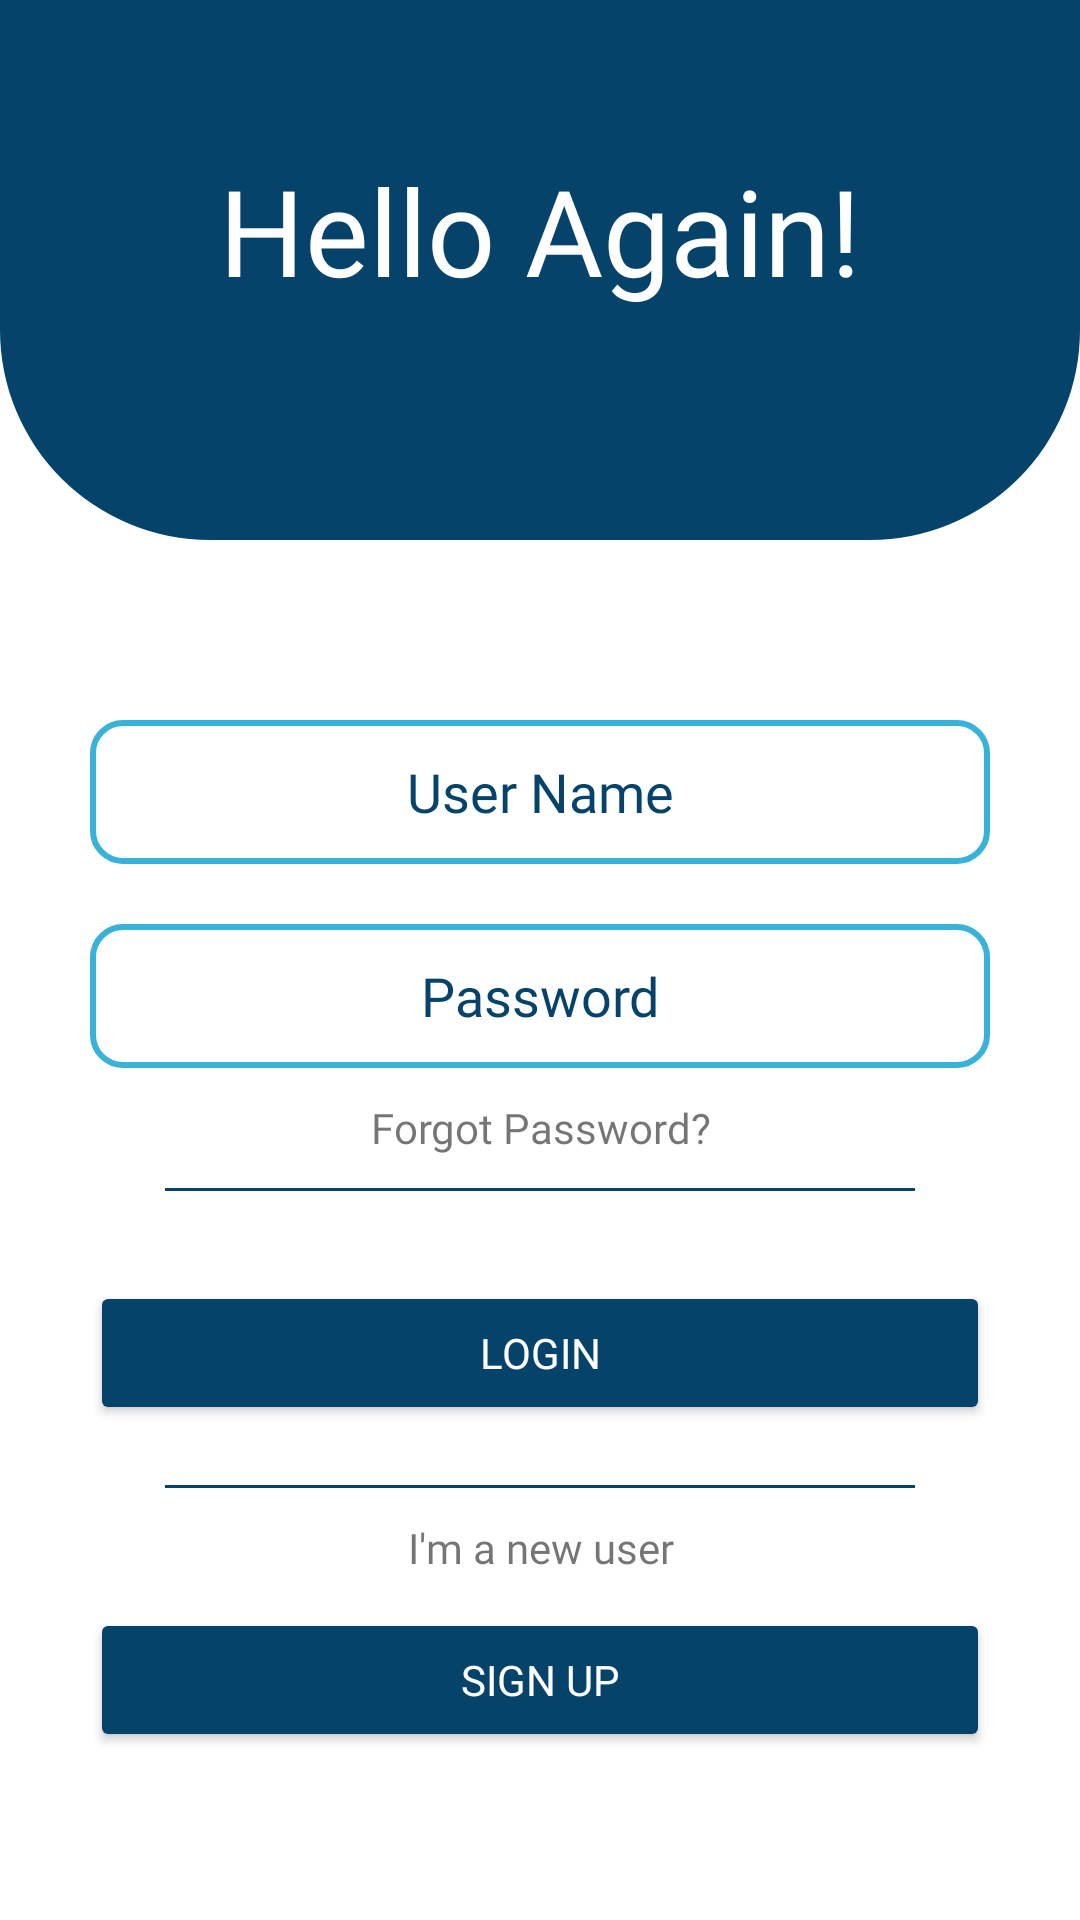

Produce the Android XML layout that renders to this screen, including the resource entries it uses.
<!-- AndroidManifest.xml: application theme Theme.Mynew -->
<!-- res/layout/activity_main.xml -->
<?xml version="1.0" encoding="utf-8"?>
<androidx.appcompat.widget.LinearLayoutCompat xmlns:android="http://schemas.android.com/apk/res/android"
    xmlns:app="http://schemas.android.com/apk/res-auto"
    xmlns:tools="http://schemas.android.com/tools"
    android:layout_width="match_parent"
    android:layout_height="match_parent"
    tools:context=".MainActivity">

    <LinearLayout
        android:layout_width="match_parent"
        android:layout_height="match_parent"
        android:orientation="vertical"
        >

        <LinearLayout
            android:layout_width="match_parent"
            android:layout_height="180dp"
            android:backgroundTint="@color/themeColor"
            android:background="@drawable/rounded_edge"
            android:orientation="vertical">

            <View
                android:id="@+id/view2"
                android:layout_width="match_parent"
                android:layout_height="50dp" />

            <TextView
                android:id="@+id/loginHead"
                android:layout_width="match_parent"
                android:layout_height="wrap_content"
                android:text="Hello Again!"
                android:fontFamily="@font/ubuntu_bold"
                android:textColor="@color/white"
                android:gravity="center"
                android:textSize="40dp"/>

        </LinearLayout>

        <View
            android:id="@+id/view3"
            android:layout_width="match_parent"
            android:layout_height="60dp" />

        <EditText
            android:id="@+id/userName"
            android:layout_width="300dp"
            android:layout_height="48dp"
            android:ems="10"
            android:inputType="textPersonName"
            android:hint="User Name"
            android:fontFamily="@font/ubuntu"
            android:background="@drawable/text_view_border"
            android:gravity="center"
            android:layout_gravity="center"
            android:textColorHint="@color/themeColor"
            />

        <View
            android:id="@+id/view4"
            android:layout_width="match_parent"
            android:layout_height="20dp" />

        <EditText
            android:id="@+id/password"
            android:layout_width="300dp"
            android:layout_height="48dp"
            android:ems="10"
            android:inputType="textPassword"
            android:fontFamily="@font/ubuntu"
            android:background="@drawable/text_view_border"
            android:gravity="center"
            android:layout_gravity="center"
            android:textColorHint="@color/themeColor"
            android:hint="Password"/>

        <TextView
            android:id="@+id/forgotpw"
            android:layout_width="match_parent"
            android:layout_height="40dp"
            android:text="Forgot Password?"
            android:gravity="center"
            android:fontFamily="@font/ubuntu"
            android:textFontWeight="10"/>

        <View
            android:id="@+id/view5"
            android:layout_width="250dp"
            android:layout_height="1dp"
            android:background="@color/themeColor"
            android:layout_gravity="center"/>

        <View
            android:id="@+id/view6"
            android:layout_width="match_parent"
            android:layout_height="30dp" />

        <Button
            android:id="@+id/Loginbtn"
            android:layout_width="300dp"
            android:layout_height="48dp"
            android:text="Login"
            android:textColor="@color/white"
            android:layout_gravity="center"
            android:backgroundTint="@color/themeColor"
            android:fontFamily="@font/ubuntu"
            />

        <View
            android:id="@+id/view7"
            android:layout_width="match_parent"
            android:layout_height="20dp" />

        <View
            android:id="@+id/view8"
            android:layout_width="250dp"
            android:layout_height="1dp"
            android:background="@color/themeColor"
            android:layout_gravity="center"/>

        <TextView
            android:id="@+id/textView3"
            android:layout_width="match_parent"
            android:layout_height="40dp"
            android:text="I'm a new user"
            android:fontFamily="@font/ubuntu"
            android:gravity="center"
            android:textFontWeight="10"/>

        <Button
            android:id="@+id/signBtn"
            android:layout_width="300dp"
            android:layout_height="48dp"
            android:text="Sign Up"
            android:textColor="@color/white"
            android:layout_gravity="center"
            android:backgroundTint="@color/themeColor"
            android:fontFamily="@font/ubuntu"
            />

    </LinearLayout>
</androidx.appcompat.widget.LinearLayoutCompat>
<!-- resources referenced by this layout -->
<resources>
  <color name="themeColor">#05436B</color>
  <color name="white">#FFFFFFFF</color>
  <!-- drawable rounded_edge (drawable-v24) -->
  <?xml version="1.0" encoding="utf-8"?>
  <shape xmlns:android="http://schemas.android.com/apk/res/android">
  <corners
      android:bottomLeftRadius="70dp"
      android:bottomRightRadius="70dp"/>
  
  
  </shape>
  <!-- drawable text_view_border (drawable-v24) -->
  <?xml version="1.0" encoding="utf-8"?>
  <shape xmlns:android="http://schemas.android.com/apk/res/android">
  
      <stroke
          android:width="2dp"
          android:color="@color/color"
          />
      <corners
          android:radius="10dp"/>
  </shape>
  <style name="Theme.Mynew" parent="Theme.MaterialComponents.DayNight.NoActionBar">
          
          <item name="colorPrimary">@color/black</item>
          <item name="colorPrimaryVariant">@color/black</item>
          <item name="colorOnPrimary">@color/black</item>
          
          <item name="colorSecondary">@color/teal_200</item>
          <item name="colorSecondaryVariant">@color/teal_700</item>
          <item name="colorOnSecondary">@color/black</item>
          
          <item name="android:statusBarColor" tools:targetApi="l">?attr/colorPrimaryVariant</item>
          
      </style>
  <color name="color">#39B2DA</color>
  <color name="black">#FF000000</color>
  <color name="teal_200">#FF03DAC5</color>
  <color name="teal_700">#FF018786</color>
</resources>
